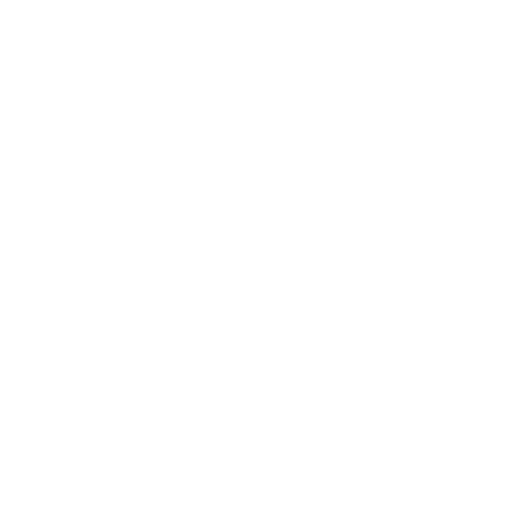
t = 0.00 s
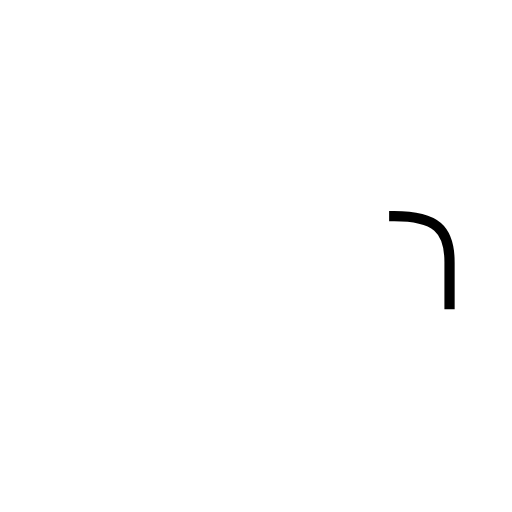
t = 0.40 s
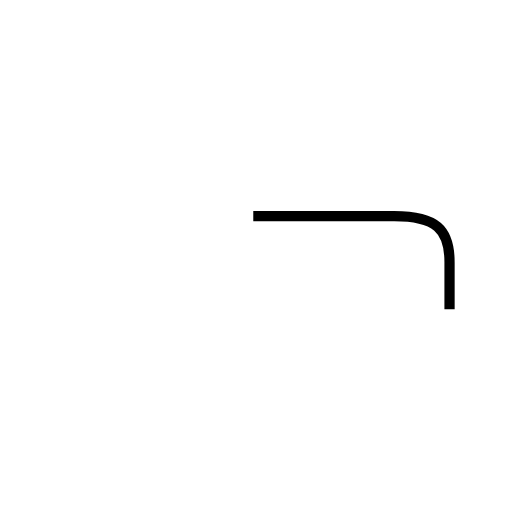
t = 0.80 s
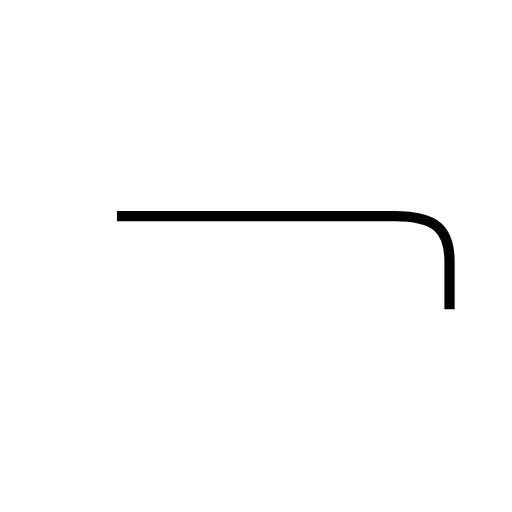
t = 1.20 s
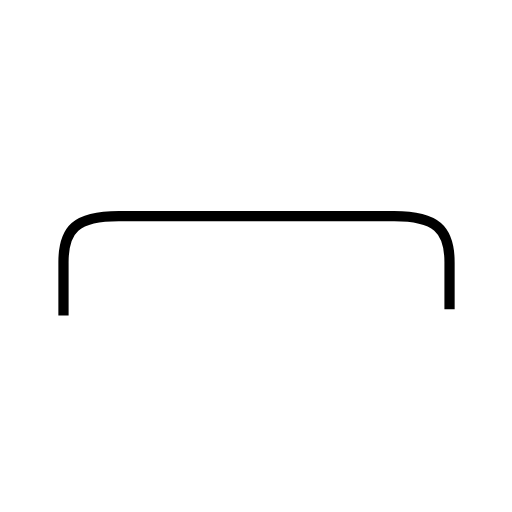
t = 1.60 s
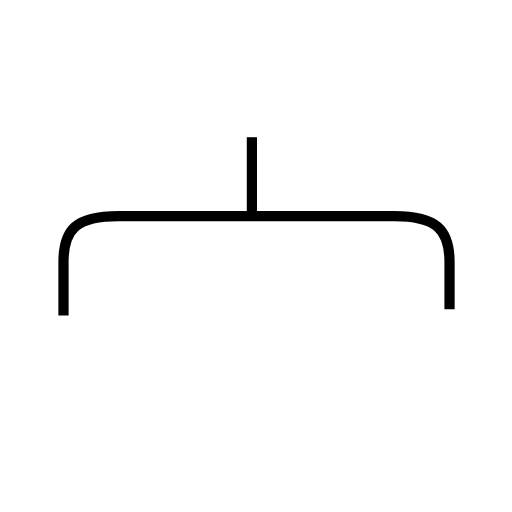
t = 1.83 s

The animated SVG that drew these frames (rendered in a browser with its animation timeline set to each time). Animation: 2 SMIL elements (animate=2); one cycle of 1.83 s.

<?xml version='1.0' encoding='utf-8'?>
<svg viewBox="0.0 -6.0 50.0 50.0" version="1.1" xmlns="http://www.w3.org/2000/svg"><rect x="-1000" y="-1000" width="2000" height="2000" stroke="white" fill="white" /><g style="fill:none;stroke:#000000;stroke-width:1"><path d="M 43.9 -13.8 L 43.9 -18.4 C 43.9 -21.6 42.6 -22.9 38.5 -22.9 L 11.6 -22.9 C 7.4 -22.9 6.2 -21.6 6.2 -18.4 L 6.2 -13.2 " transform="translate(0.0 38.0)" stroke-dasharray="53.151047959234475" stroke-dashoffset="53.151047959234475"><animate attributeName="stroke-dashoffset" from="53.151047959234475" to="0" dur="1.5945314387770342s" begin="0s" fill="freeze" /></path><path d="M 24.6 -22.9 L 24.6 -30.6" transform="translate(0.0 38.0)" stroke-dasharray="7.700000000000003" stroke-dashoffset="7.700000000000003"><animate attributeName="stroke-dashoffset" from="7.700000000000003" to="0" dur="0.23100000000000007s" begin="1.5945314387770342s" fill="freeze" /></path></g></svg>
